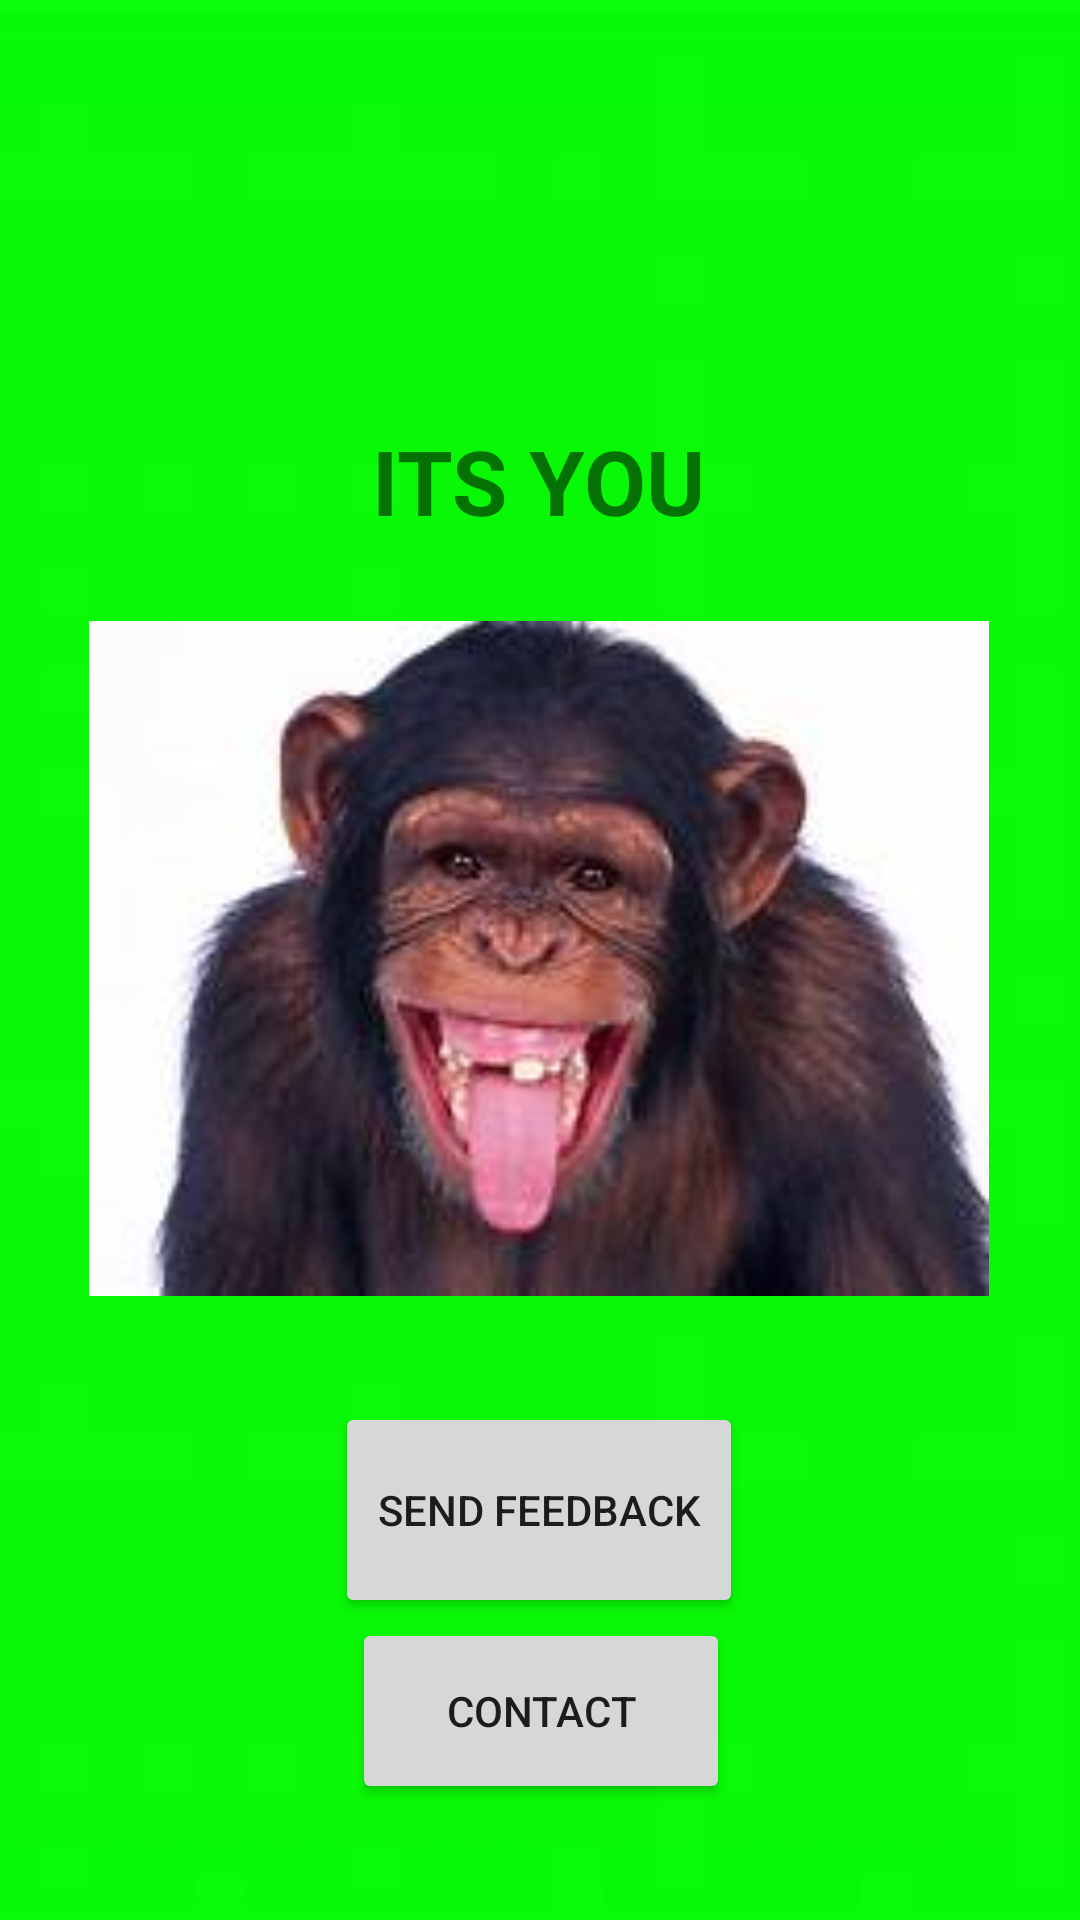

Layout XML and referenced resources for this Android screen:
<!-- AndroidManifest.xml: application theme Theme.4Screens -->
<!-- res/layout/activity_main4.xml -->
<?xml version="1.0" encoding="utf-8"?>
<androidx.constraintlayout.widget.ConstraintLayout xmlns:android="http://schemas.android.com/apk/res/android"
    xmlns:app="http://schemas.android.com/apk/res-auto"
    xmlns:tools="http://schemas.android.com/tools"
    android:layout_width="match_parent"
    android:layout_height="match_parent"
    tools:context=".MainActivity4">

    <ImageView
        android:id="@+id/imageView12"
        android:layout_width="0dp"
        android:layout_height="0dp"
        android:scaleType="centerCrop"
        app:layout_constraintBottom_toBottomOf="parent"
        app:layout_constraintEnd_toEndOf="parent"
        app:layout_constraintHorizontal_bias="0.0"
        app:layout_constraintStart_toStartOf="parent"
        app:layout_constraintTop_toTopOf="parent"
        app:layout_constraintVertical_bias="0.0"
        app:srcCompat="@drawable/green" />

    <TextView
        android:id="@+id/textView7"
        android:layout_width="wrap_content"
        android:layout_height="wrap_content"
        android:layout_marginTop="140dp"
        android:text="ITS YOU"
        android:textSize="30sp"
        android:textStyle="bold"
        app:layout_constraintEnd_toEndOf="parent"
        app:layout_constraintHorizontal_bias="0.498"
        app:layout_constraintStart_toStartOf="parent"
        app:layout_constraintTop_toTopOf="parent" />

    <ImageView
        android:id="@+id/imageView9"
        android:layout_width="300dp"
        android:layout_height="262dp"
        android:layout_marginTop="8dp"
        app:layout_constraintEnd_toEndOf="parent"
        app:layout_constraintHorizontal_bias="0.495"
        app:layout_constraintStart_toStartOf="parent"
        app:layout_constraintTop_toBottomOf="@+id/textView7"
        app:srcCompat="@drawable/mon" />

    <Button
        android:id="@+id/button4"
        android:layout_width="136dp"
        android:layout_height="72dp"
        android:onClick="openGmail"
        android:text="SEND FEEDBACK"
        app:layout_constraintBottom_toBottomOf="parent"
        app:layout_constraintEnd_toEndOf="parent"
        app:layout_constraintHorizontal_bias="0.498"
        app:layout_constraintStart_toStartOf="parent"
        app:layout_constraintTop_toBottomOf="@+id/imageView9"
        app:layout_constraintVertical_bias="0.144" />

    <Button
        android:id="@+id/button"
        android:layout_width="126dp"
        android:layout_height="62dp"
        android:onClick="openCall"
        android:text="CONTACT"
        app:layout_constraintBottom_toBottomOf="parent"
        app:layout_constraintEnd_toEndOf="parent"
        app:layout_constraintHorizontal_bias="0.501"
        app:layout_constraintStart_toStartOf="parent"
        app:layout_constraintTop_toBottomOf="@+id/button4"
        app:layout_constraintVertical_bias="0.0" />
</androidx.constraintlayout.widget.ConstraintLayout>
<!-- resources referenced by this layout -->
<resources>
  <!-- drawable green: jpg bitmap (drawable, 2452 bytes) -->
  <!-- drawable mon: jpg bitmap (drawable, 6048 bytes) -->
  <style name="Theme.4Screens" parent="Theme.MaterialComponents.DayNight.DarkActionBar">
          
          <item name="colorPrimary">@color/purple_500</item>
          <item name="colorPrimaryVariant">@color/purple_700</item>
          <item name="colorOnPrimary">@color/white</item>
          
          <item name="colorSecondary">@color/teal_200</item>
          <item name="colorSecondaryVariant">@color/teal_700</item>
          <item name="colorOnSecondary">@color/black</item>
          
          <item name="android:statusBarColor" tools:targetApi="l">?attr/colorPrimaryVariant</item>
          
      </style>
  <!-- not gathered from this repository: default colours our renderer supplied (Android Studio template values) -->
  <color name="purple_500">#FF6200EE</color>
  <color name="purple_700">#FF3700B3</color>
  <color name="teal_200">#FF03DAC5</color>
  <color name="teal_700">#FF018786</color>
  <color name="black">#FF000000</color>
  <color name="white">#FFFFFFFF</color>
</resources>
